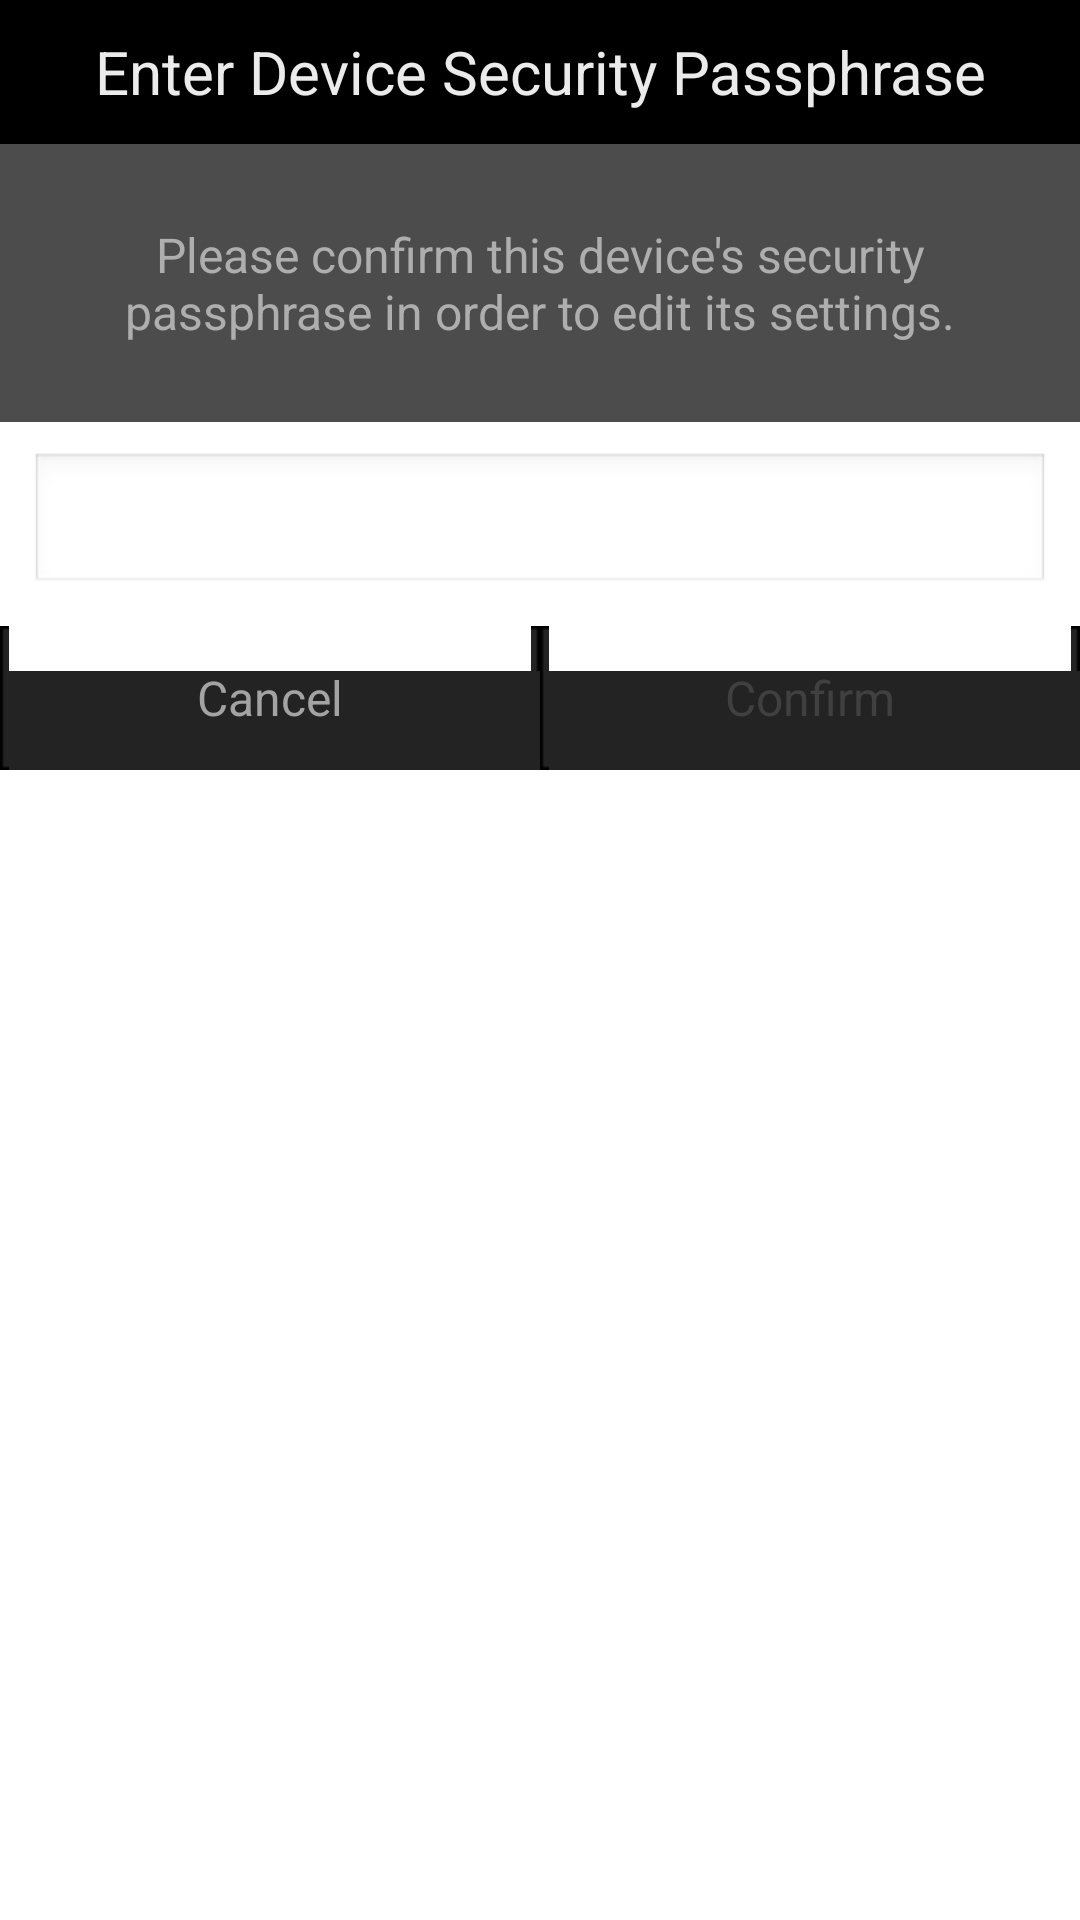

Here is an Android app screen rendered from its layout file. Give the layout XML and the strings, colors and styles it references.
<!-- AndroidManifest.xml: application theme AppTheme -->
<!-- res/layout/alert_confirm_password.xml -->
<?xml version="1.0" encoding="utf-8"?>
<LinearLayout xmlns:android="http://schemas.android.com/apk/res/android"
	android:layout_width="fill_parent" 
	android:layout_height="wrap_content"
	android:layout_marginLeft="30dp"
	android:layout_marginRight="30dp"
	android:orientation="vertical"
	android:background="#00000000" >

    <TextView android:id="@+id/alert_title_text"
        android:layout_width="fill_parent"
        android:layout_height="48dp"
		android:background="@color/black"
        android:gravity="center"
        android:maxLines="1"
        android:text="@string/alert_title_confirm_device_passphrase"
		android:textColor="#ebebeb"
		android:textSize="20sp"
		android:drawablePadding="8dp" />

    <TextView android:id="@+id/alert_msg_text"
        android:layout_width="fill_parent"
        android:layout_height="wrap_content"
        android:padding="26dp"
		android:background="#e6393939"
        android:gravity="center"
        android:text="@string/alert_message_confirm_device_passphrase"
		android:textColor="#aeaeae"
		android:textSize="16sp" />
	
    <EditText android:id="@+id/alert_confirm_password_edit"
    	android:layout_width="fill_parent"
    	android:layout_height="wrap_content"
    	android:layout_margin="10dp"
    	android:padding="10dp"
    	android:textAppearance="@style/edit_device_text_entry" />

    <LinearLayout android:id="@+id/alert_button_layout"
        android:layout_width="fill_parent"
        android:layout_height="wrap_content"
        android:orientation="horizontal" >
        
           <Button android:id="@+id/alert_pass_cancel"
            android:layout_width="match_parent"
            android:layout_height="48dp"
            android:layout_weight="1"
         	android:textSize="16sp"
         	android:focusable="true"
            android:textColor="@color/btn_pop"
        	android:background="@drawable/btn_pop"
           	android:text="@string/cancel" 
           	android:enabled="true"
           	/>

      
           
          <Button android:id="@+id/alert_pass_confirm"
            android:layout_width="match_parent"
            android:layout_height="48dp"
            android:layout_weight="1"
         	android:textSize="16sp"
         	android:focusable="false"
            android:textColor="@color/btn_pop"
        	android:background="@drawable/btn_pop"
            android:text="@string/confirm"
            android:enabled="false"
            />
        
     

    
    </LinearLayout>
</LinearLayout>
<!-- resources referenced by this layout -->
<resources>
  <color name="black">#000000</color>
  <!-- drawable btn_pop (drawable) -->
  <selector xmlns:android="http://schemas.android.com/apk/res/android" >
  	<item android:state_pressed="true" android:drawable="@drawable/pop_button_pressed" />
  	<item android:state_focused="true" android:drawable="@drawable/pop_button_reg" />
  	<item android:state_enabled="false" android:drawable="@drawable/pop_button_reg" />
      <item android:drawable="@drawable/pop_button_reg" />
  </selector>
  <string name="alert_message_confirm_device_passphrase">Please confirm this device\'s security passphrase in order to edit its settings.</string>
  <string name="alert_title_confirm_device_passphrase">Enter Device Security Passphrase</string>
  <string name="cancel">Cancel</string>
  <string name="confirm">Confirm</string>
  <style name="edit_device_text_entry" parent="@android:style/TextAppearance">
          <item name="android:textColor">@color/black</item>
          <item name="android:textStyle">normal</item>
          <item name="android:textSize">20sp</item>
      </style>
  <style name="AppTheme" parent="AppBaseTheme">
          
      	<item name="android:checkboxStyle">@style/MyCheckbox</item>
      </style>
  <style name="AppBaseTheme" parent="android:Theme.Light">
          
      </style>
  <style name="MyCheckbox" parent="android:Widget.CompoundButton.CheckBox">
      	<item name="android:button">@drawable/checkbox</item>
  	</style>
  <!-- drawable checkbox (drawable) -->
  <selector xmlns:android="http://schemas.android.com/apk/res/android" >
  	<item android:state_checked="true" android:drawable="@drawable/checkbox_checked" />
      <item android:drawable="@drawable/checkbox_normal" /> 
  </selector>
  <!-- drawable checkbox_checked: png bitmap (drawable, 15688 bytes) -->
  <!-- drawable checkbox_normal: png bitmap (drawable, 15199 bytes) -->
</resources>
